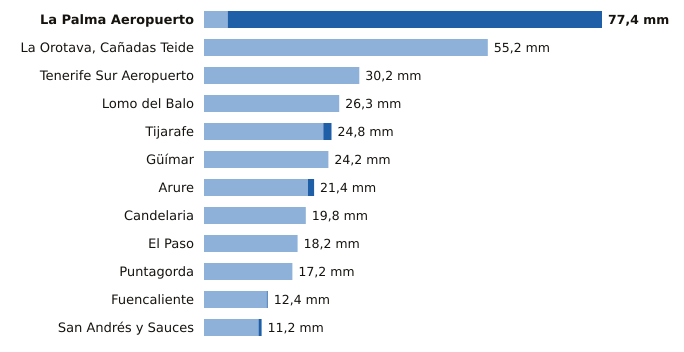

The file beside this chart, header and first rows:
estacion, provincia, indicativo, mm_6_dias_anteriores, mm_hoy, mm_7_dias, horas_de_hoy
La Palma Aeropuerto, Santa Cruz de Tenerife, C139E, 4.6, 72.8, 77.4, 4
La Orotava, Cañadas Teide, Santa Cruz de Tenerife, C406G, 55.2, 0.0, 55.2, 4
Tenerife Sur Aeropuerto, Santa Cruz de Tenerife, C429I, 30.2, 0.0, 30.2, 4
Lomo del Balo, Santa Cruz de Tenerife, C419L, 26.3, 0.0, 26.3, 4
Tijarafe, Santa Cruz de Tenerife, C117Z, 23.2, 1.6, 24.8, 4
Güímar, Santa Cruz de Tenerife, C439J, 24.2, 0.0, 24.2, 4
Arure, Santa Cruz de Tenerife, C316I, 20.2, 1.2, 21.4, 4
Candelaria, Santa Cruz de Tenerife, C438N, 19.8, 0.0, 19.8, 4
El Paso, Santa Cruz de Tenerife, C126A, 18.2, 0.0, 18.2, 3
Puntagorda, Santa Cruz de Tenerife, C117A, 17.2, 0.0, 17.2, 4
Fuencaliente, Santa Cruz de Tenerife, C129V, 12.2, 0.2, 12.4, 4
San Andrés y Sauces, Santa Cruz de Tenerife, C148F, 10.6, 0.6, 11.2, 4
